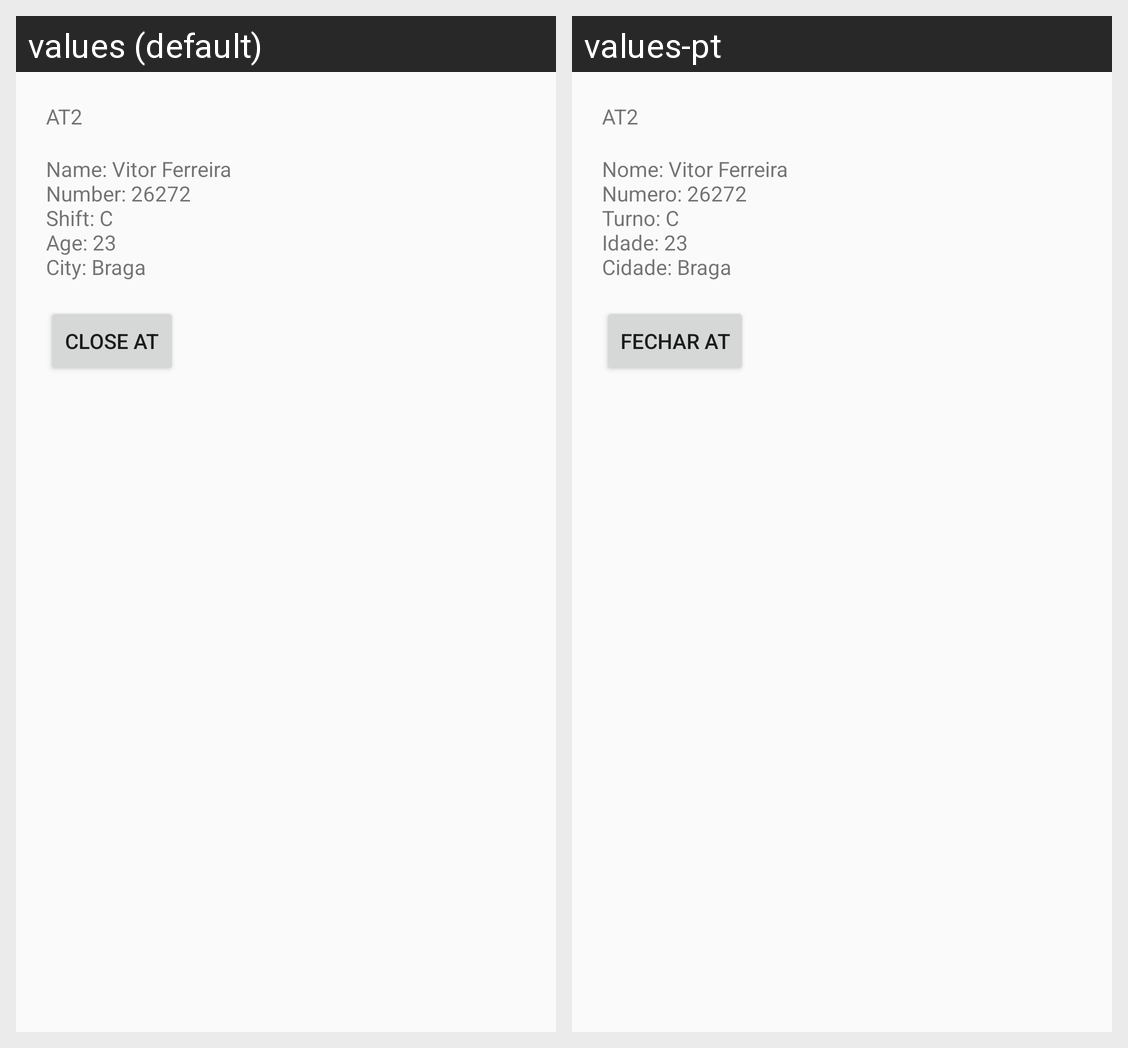

Translations of the strings shown on this Android screen, per locale in the grid:
Android screen res/layout/activity2.xml rendered under 2 locales, left to right: values (default), values-pt. Device: Nexus 5 (rendered at 1080×1920; each locale shown at half size, 540×960, under a caption strip naming it); theme Theme.LAB.
Strings drawn on this screen, with the default value and each locale's value (text and hints the layout hard-codes, and strings that could not be matched under every locale, appear in the picture but are not listed):

close_at
  values: Close AT
  values-pt: Fechar AT

AT2
  values: AT2
  values-pt: AT2

student_info
  values: Name: Vitor Ferreira
      Number: 26272
      Shift: C
      Age: 23
      City: Braga
  values-pt: Nome: Vitor Ferreira
      Numero: 26272
      Turno: C
      Idade: 23
      Cidade: Braga
